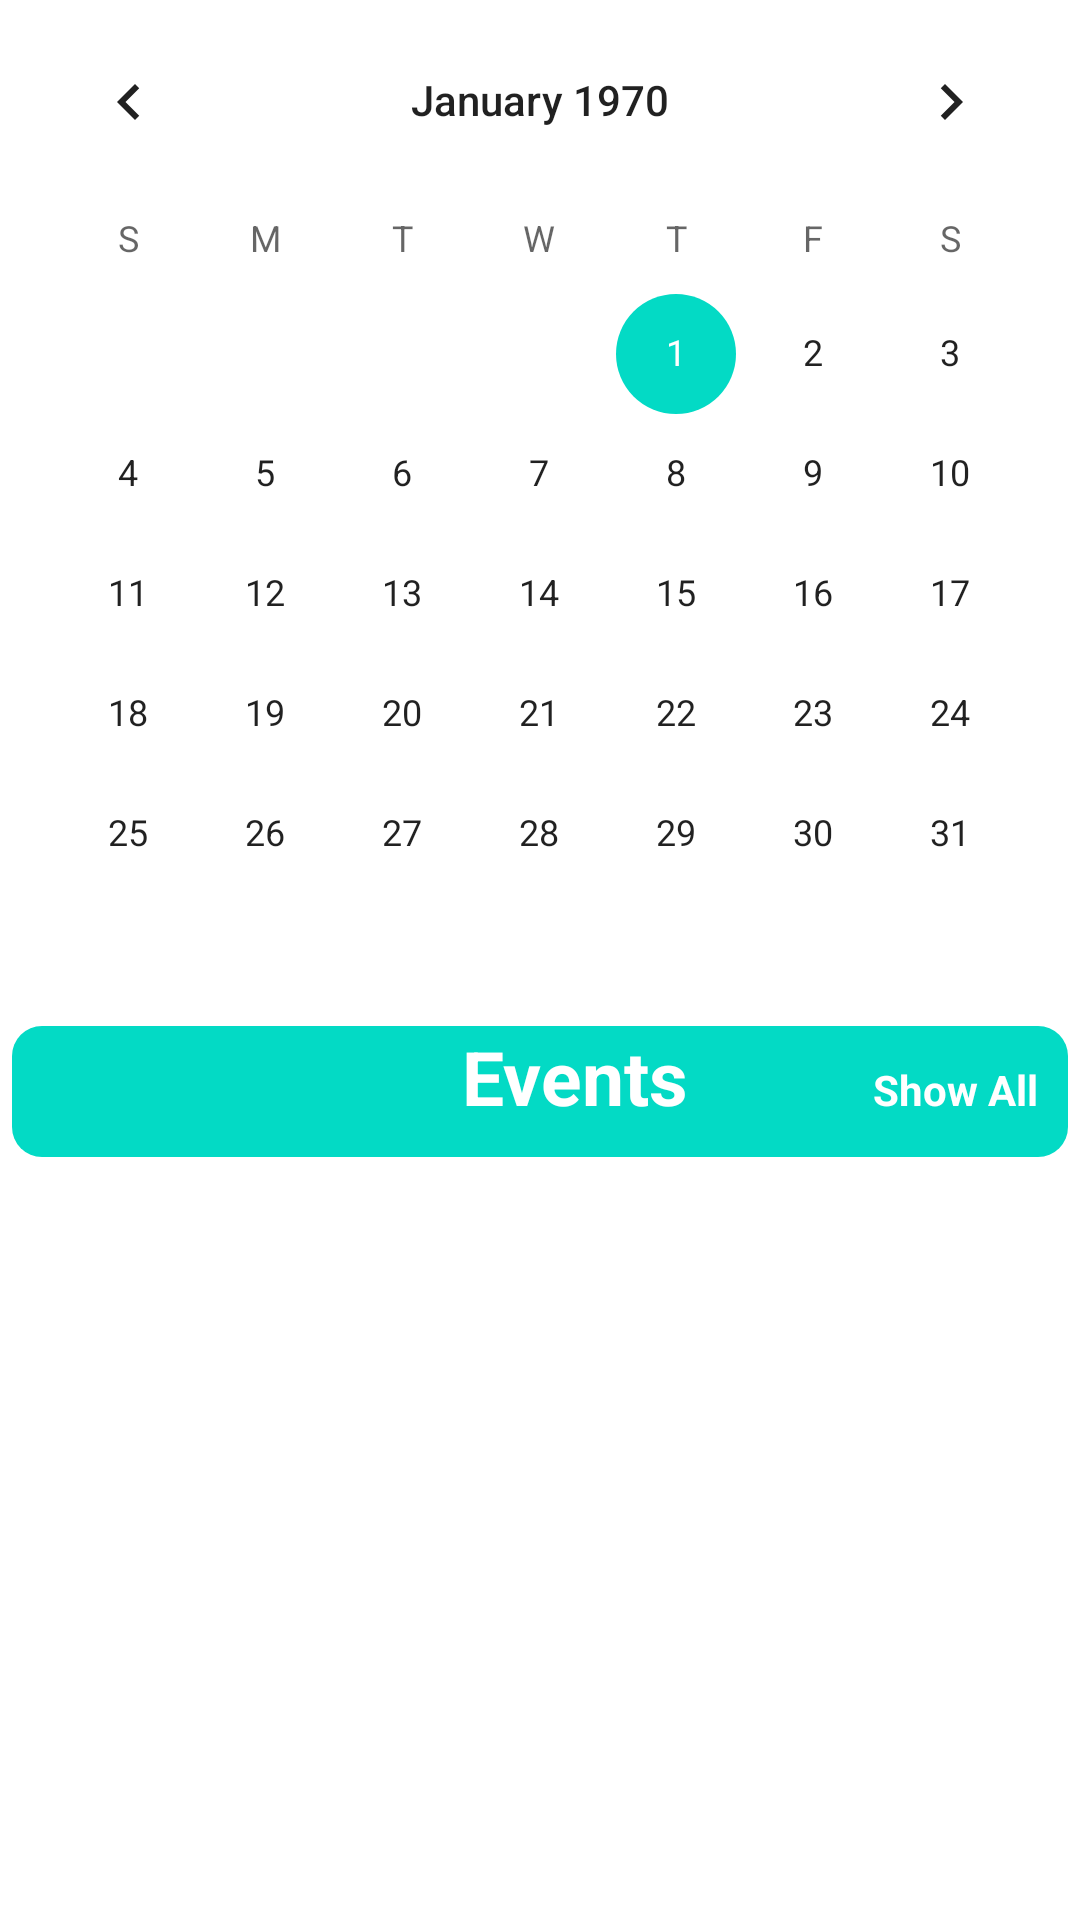

This screen was rendered from an Android layout file. Write that file and the resources it references.
<!-- AndroidManifest.xml: application theme Theme.ProjectM3 -->
<!-- res/layout/activity_main.xml -->
<?xml version="1.0" encoding="utf-8"?>
<LinearLayout xmlns:android="http://schemas.android.com/apk/res/android"
    xmlns:app="http://schemas.android.com/apk/res-auto"
    xmlns:tools="http://schemas.android.com/tools"
    android:layout_width="match_parent"
    android:layout_height="match_parent"
    android:orientation="vertical"
    tools:context=".MainActivity">

    <CalendarView
        android:id="@+id/calenderview"
        android:layout_width="match_parent"
        android:layout_height="wrap_content"
        android:background="@drawable/gradient"/>


    <LinearLayout
        android:layout_width="match_parent"
        android:orientation="horizontal"
        android:layout_height="wrap_content"
        android:layout_margin="4dp"
        android:background="@drawable/newtext">
        <TextView
            android:layout_width="match_parent"
            android:layout_height="wrap_content"
            android:text="Events"
            android:layout_marginLeft="150dp"
            android:textColor="@color/white"
            android:textStyle="bold"
            android:textSize="25sp"
            android:layout_weight="1"
            android:layout_marginBottom="10sp"
            android:elevation="4sp"/>
        <TextView
            android:layout_width="wrap_content"
            android:layout_height="wrap_content"
            android:text="Show All"
            android:textStyle="bold"
            android:textColor="@color/white"
            android:layout_marginRight="10dp"
            android:id="@+id/showAll"/>
        <ImageButton
            android:layout_width="25sp"
            android:layout_height="25sp"
            android:id="@+id/addeventbtn"
            android:layout_marginTop="10dp"
            android:backgroundTint="@color/white"
            android:layout_marginBottom="10sp"
            android:visibility="gone"
            android:background="@drawable/ic_baseline_add_24"
            />
    </LinearLayout>
    <LinearLayout
        android:layout_width="match_parent"
        android:layout_height="match_parent"
        android:orientation="vertical"
        >
        <androidx.recyclerview.widget.RecyclerView
            android:layout_width="match_parent"
            android:layout_height="match_parent"
            android:id="@+id/recyclerview" />
    </LinearLayout>
</LinearLayout>
<!-- resources referenced by this layout -->
<resources>
  <!-- drawable newtext (drawable) -->
  <?xml version="1.0" encoding="utf-8"?>
  <selector xmlns:android="http://schemas.android.com/apk/res/android">
      <item >
  
          <shape android:shape="rectangle">
              <solid android:color="@color/teal_200"/>
              <corners android:radius="10dp"/>
          </shape>
      </item>
  </selector>
  <style name="Theme.ProjectM3" parent="Theme.MaterialComponents.DayNight.NoActionBar">
          
          <item name="colorPrimary">@color/purple_500</item>
          <item name="colorPrimaryVariant">@color/purple_700</item>
          <item name="colorOnPrimary">@color/white</item>
          
          <item name="colorSecondary">@color/teal_200</item>
          <item name="colorSecondaryVariant">@color/teal_700</item>
          <item name="colorOnSecondary">@color/black</item>
          
          <item name="android:statusBarColor" tools:targetApi="l">?attr/colorPrimaryVariant</item>
          
      </style>
  <!-- not gathered from this repository: default colours our renderer supplied (Android Studio template values) -->
  <color name="purple_500">#FF6200EE</color>
  <color name="purple_700">#FF3700B3</color>
  <color name="teal_200">#FF03DAC5</color>
  <color name="teal_700">#FF018786</color>
  <color name="black">#FF000000</color>
  <color name="white">#FFFFFFFF</color>
</resources>
